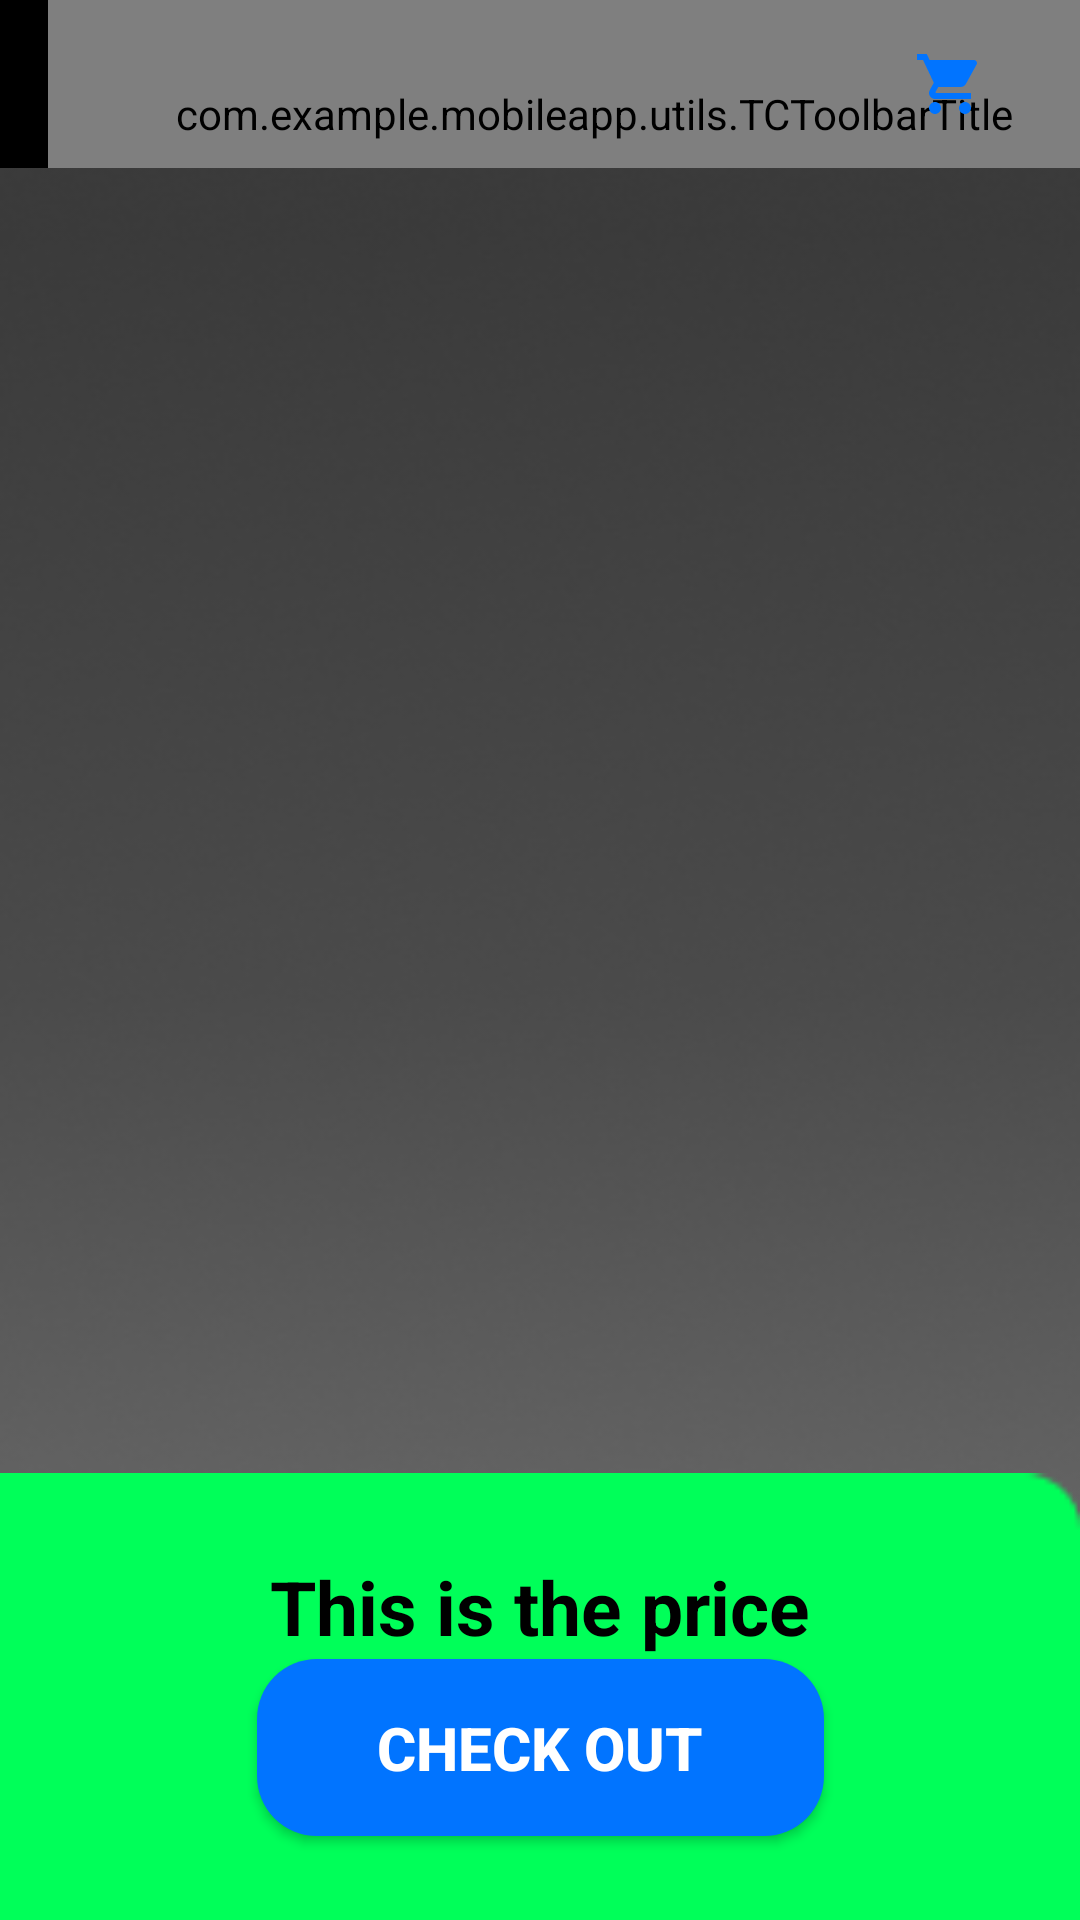

The Android layout XML behind this screen, and the referenced resources:
<!-- AndroidManifest.xml: application theme Theme.MobileApp -->
<!-- res/layout/cart_fragment.xml -->
<?xml version="1.0" encoding="utf-8"?>
<androidx.constraintlayout.widget.ConstraintLayout xmlns:android="http://schemas.android.com/apk/res/android"
    xmlns:app="http://schemas.android.com/apk/res-auto"
    xmlns:tools="http://schemas.android.com/tools"
    android:id="@+id/content_layout"
    android:layout_width="match_parent"
    android:layout_height="match_parent"
    android:background="@drawable/background_color"
    tools:context=".Cart">




    <androidx.appcompat.widget.Toolbar
        android:id="@+id/toolbarChat"
        android:layout_width="match_parent"
        android:layout_height="?attr/actionBarSize"
        android:background="@color/black"
        app:layout_constraintEnd_toEndOf="parent"
        app:layout_constraintHorizontal_bias="1.0"
        app:layout_constraintStart_toStartOf="parent"
        app:layout_constraintTop_toTopOf="parent">



        <com.example.mobileapp.utils.TCToolbarTitle
            android:id="@+id/checkout_title"
            android:layout_width="match_parent"
            android:layout_height="match_parent"
            android:gravity="start"
            android:paddingStart="20dp"
            android:paddingLeft="20dp"
            android:paddingTop="20dp"
            android:paddingEnd="0dp"
            android:paddingRight="0dp"
            android:text="@string/cart"
            android:textColor="@color/white"
            android:textSize="@dimen/title_size_toolbar" />

    </androidx.appcompat.widget.Toolbar>

    <ImageView
        android:id="@+id/shopping_cart_image"
        android:layout_width="31dp"
        android:layout_height="wrap_content"
        android:layout_marginTop="16dp"
        android:layout_marginEnd="28dp"
        android:layout_marginRight="28dp"
        android:onClick="goToCart"
        app:layout_constraintBottom_toBottomOf="@+id/toolbarChat"
        app:layout_constraintEnd_toEndOf="@+id/toolbarChat"
        app:layout_constraintTop_toTopOf="parent"
        app:layout_constraintVertical_bias="0.0"
        app:srcCompat="@drawable/ic_baseline_shopping_cart_24"
        tools:ignore="VectorDrawableCompat" />

    <ImageView
        android:id="@+id/goToProduct"
        android:layout_width="wrap_content"
        android:layout_height="wrap_content"
        android:layout_marginStart="8dp"
        android:layout_marginLeft="8dp"
        android:layout_marginTop="16dp"
        android:onClick="goToProduct"
        app:layout_constraintStart_toStartOf="parent"
        app:layout_constraintTop_toTopOf="parent"
        app:srcCompat="@drawable/ic_baseline_arrow_back_ios_24"
        tools:ignore="VectorDrawableCompat" />


    <androidx.recyclerview.widget.RecyclerView
        android:id="@+id/recyclerView"
        android:layout_width="379dp"
        android:layout_height="536dp"
        android:visibility="visible"
        app:layout_constraintBottom_toBottomOf="parent"
        app:layout_constraintEnd_toEndOf="parent"
        app:layout_constraintStart_toStartOf="parent"
        app:layout_constraintTop_toTopOf="parent"
        app:layout_constraintVertical_bias="0.287" />

    <Button
        android:id="@+id/goToCheckout"
        android:layout_width="189dp"
        android:layout_height="59dp"
        android:layout_marginBottom="28dp"
        android:background="@drawable/btn_bg"
        android:gravity="center"
        android:onClick="goToCheckOut"
        android:text="@string/checkout"
        android:textColor="@color/white"
        android:textSize="20dp"
        android:textStyle="bold"
        app:layout_constraintBottom_toBottomOf="parent"
        app:layout_constraintEnd_toEndOf="parent"
        app:layout_constraintStart_toStartOf="parent" />


    <ImageView
        android:id="@+id/imageView4"
        android:layout_width="431dp"
        android:layout_height="172dp"
        app:layout_constraintBottom_toBottomOf="parent"
        app:layout_constraintEnd_toEndOf="parent"
        app:layout_constraintHorizontal_bias="1.0"
        app:layout_constraintStart_toStartOf="parent"
        app:layout_constraintTop_toTopOf="@+id/goToCheckout"
        app:layout_constraintVertical_bias="0.746"
        app:srcCompat="@drawable/checkoutbar" />


    <TextView
        android:id="@+id/total_price"
        android:layout_width="241dp"
        android:layout_height="51dp"
        android:gravity="center"
        android:text="This is the price"
        android:textColor="@color/black"
        android:textSize="25dp"
        android:textStyle="bold"
        app:layout_constraintBottom_toBottomOf="parent"
        app:layout_constraintEnd_toEndOf="parent"
        app:layout_constraintStart_toStartOf="@+id/toolbarChat"
        app:layout_constraintTop_toTopOf="parent"
        app:layout_constraintVertical_bias="0.866" />


</androidx.constraintlayout.widget.ConstraintLayout>
<!-- resources referenced by this layout -->
<resources>
  <color name="black">#FF000000</color>
  <color name="white">#FFFFFFFF</color>
  <dimen name="title_size_toolbar">20sp</dimen>
  <!-- drawable background_color: png bitmap (drawable, 78452 bytes) -->
  <!-- drawable btn_bg (drawable) -->
  <?xml version="1.0" encoding="utf-8"?>
  <ripple
      xmlns:android="http://schemas.android.com/apk/res/android"
      android:color="@color/erin">
      <item>
          <shape android:shape="rectangle">
              <solid android:color="#0174FF"/>
              <corners android:radius="20dp"/>
          </shape>
      </item>
  </ripple>
  <!-- drawable checkoutbar: png bitmap (drawable, 747 bytes) -->
  <!-- drawable ic_baseline_shopping_cart_24 (drawable) -->
  <vector android:height="24dp" android:tint="#0174FF"
      android:viewportHeight="24" android:viewportWidth="24"
      android:width="24dp" xmlns:android="http://schemas.android.com/apk/res/android">
      <path android:fillColor="@android:color/white" android:pathData="M7,18c-1.1,0 -1.99,0.9 -1.99,2S5.9,22 7,22s2,-0.9 2,-2 -0.9,-2 -2,-2zM1,2v2h2l3.6,7.59 -1.35,2.45c-0.16,0.28 -0.25,0.61 -0.25,0.96 0,1.1 0.9,2 2,2h12v-2L7.42,15c-0.14,0 -0.25,-0.11 -0.25,-0.25l0.03,-0.12 0.9,-1.63h7.45c0.75,0 1.41,-0.41 1.75,-1.03l3.58,-6.49c0.08,-0.14 0.12,-0.31 0.12,-0.48 0,-0.55 -0.45,-1 -1,-1L5.21,4l-0.94,-2L1,2zM17,18c-1.1,0 -1.99,0.9 -1.99,2s0.89,2 1.99,2 2,-0.9 2,-2 -0.9,-2 -2,-2z"/>
  </vector>
  <string name="cart">CART</string>
  <string name="checkout">Check out</string>
  <style name="Theme.MobileApp" parent="Theme.AppCompat.Light.NoActionBar">
          
          <item name="colorPrimary">@color/black</item>teal_200
          <item name="colorPrimaryVariant">@color/black</item>
          <item name="colorOnPrimary">@color/white</item>
          
          <item name="colorSecondary">@color/teal_200</item>
          <item name="colorSecondaryVariant">@color/teal_700</item>
          <item name="colorOnSecondary">@color/yellow</item>
          
          <item name="android:statusBarColor" tools:targetApi="l">?attr/colorPrimaryVariant</item>
          
  
          <item name="android:candidatesTextStyleSpans">candidates</item>
      </style>
  <color name="erin">#00FF59</color>
  <color name="teal_200">#FF03DAC5</color>
  <color name="teal_700">#FF018786</color>
  <color name="yellow">#E6FE02</color>
</resources>
